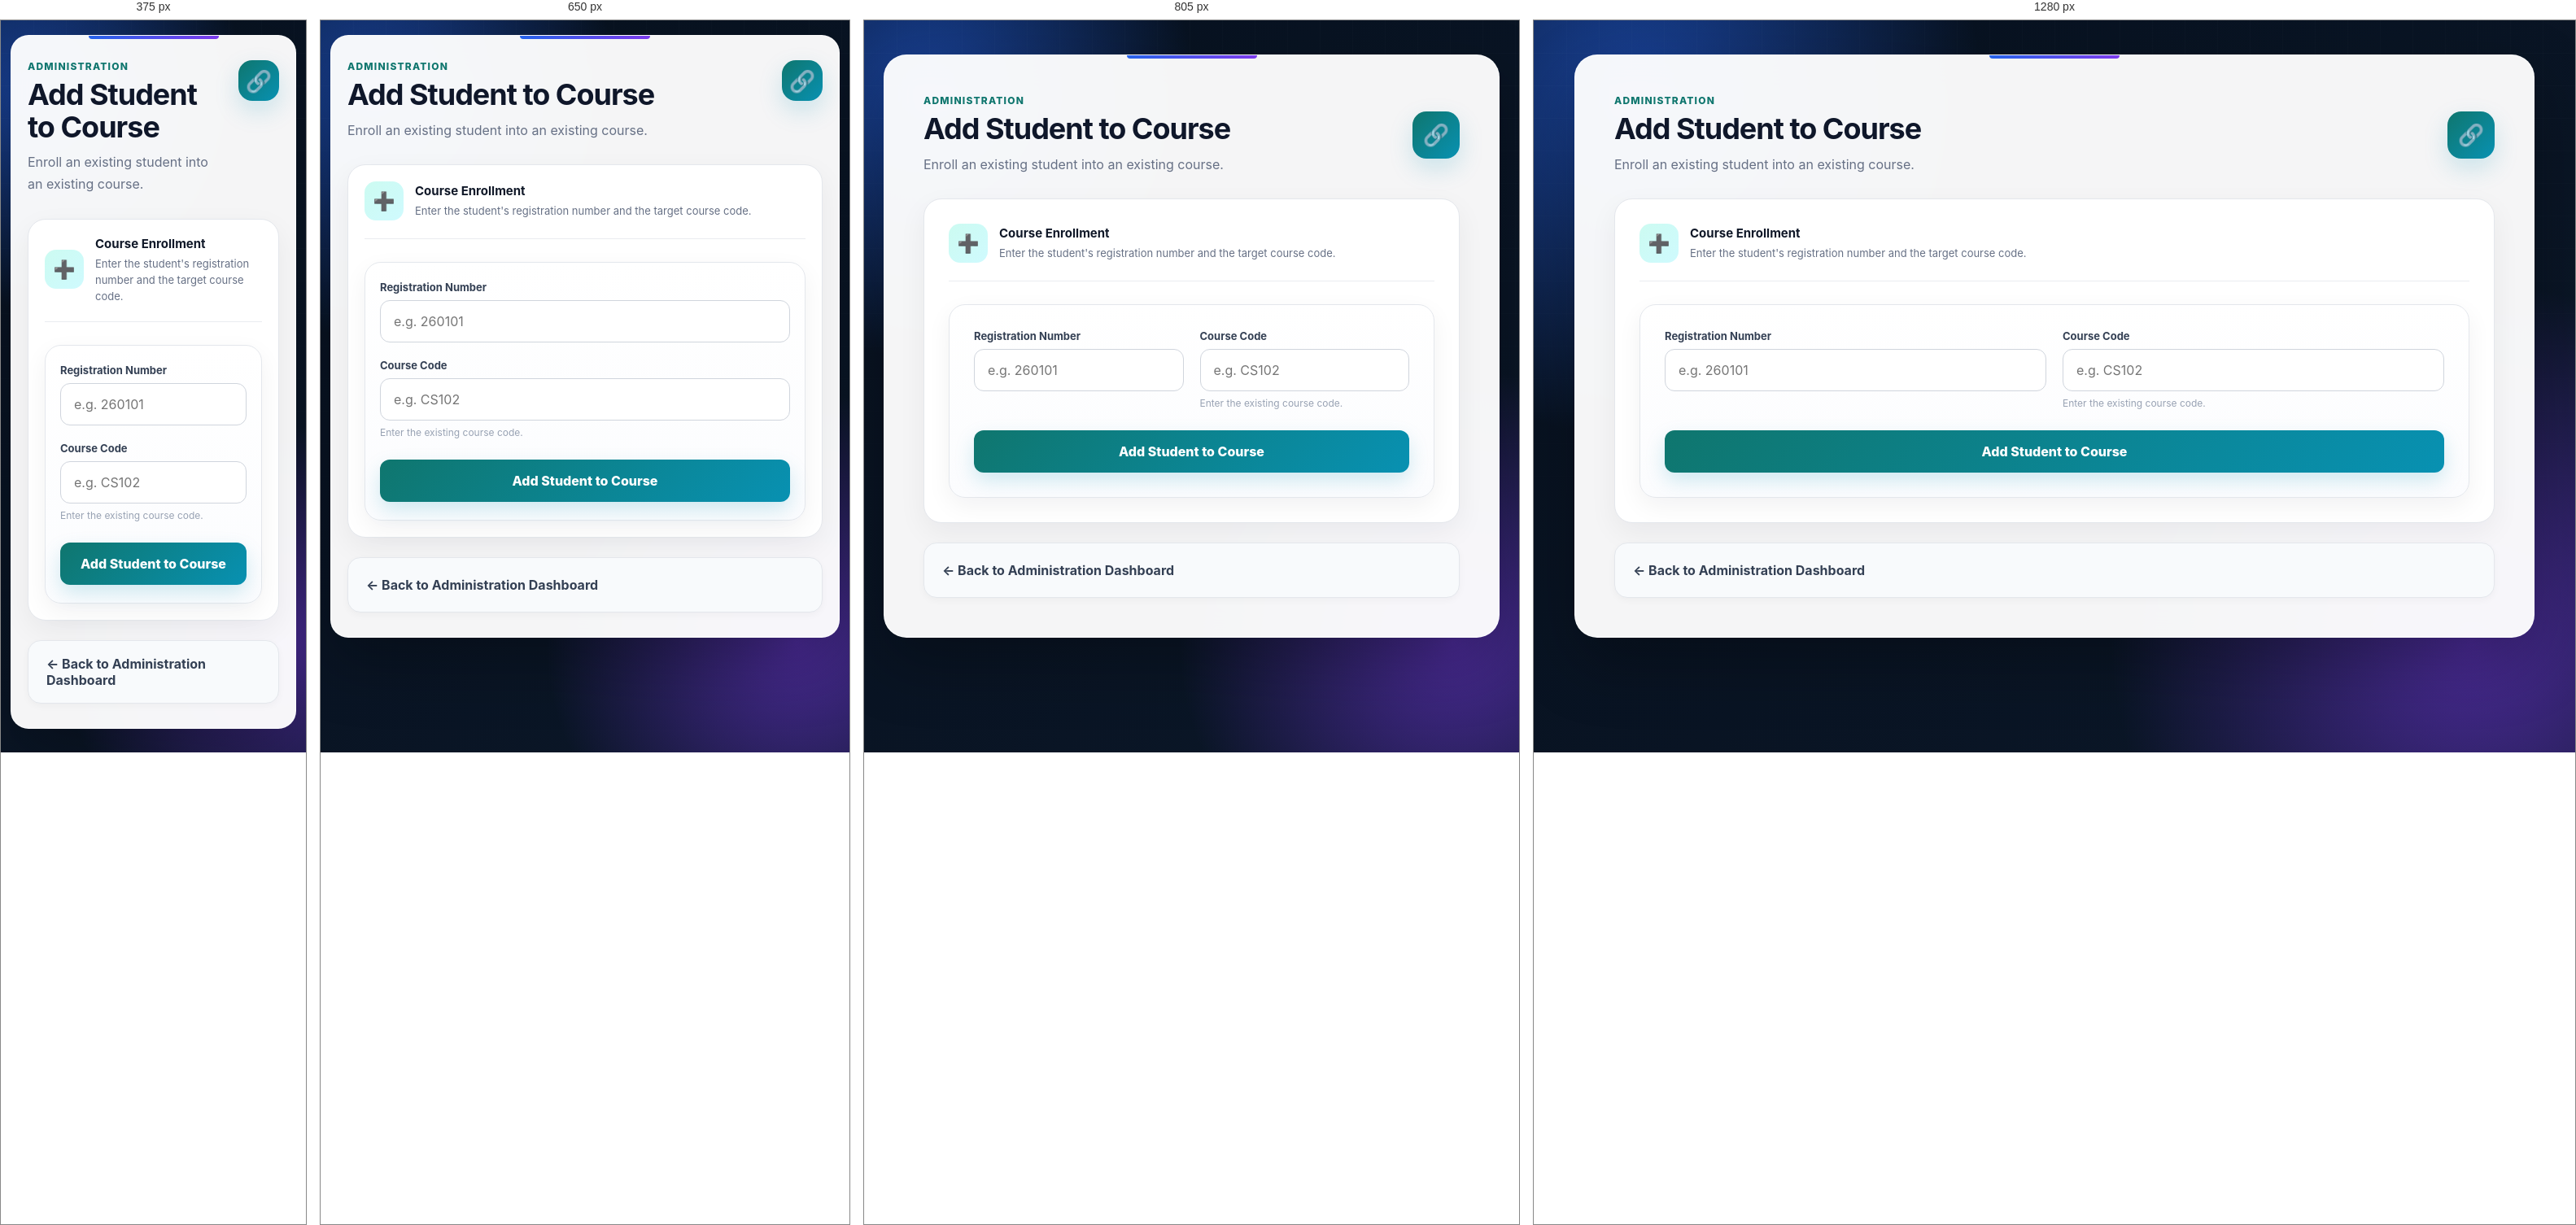
Rendered at 375 px, 650 px, 805 px and 1280 px, left to right.

<!-- file: addStudentToCourse.html -->
<!DOCTYPE html>
<html lang="en">

<head>

    <meta charset="UTF-8">

    <meta name="viewport"
          content="width=device-width, initial-scale=1.0">

    <title>Add Student to Course</title>

    <link rel="stylesheet"
          href="style.css?v=9">

</head>


<body>

<div class="container portal-page secretary-page">

    <div class="page-header">

        <div class="page-heading">

            <div class="page-kicker">
                Administration
            </div>

            <h1>Add Student to Course</h1>

            <p>
                Enroll an existing student
                into an existing course.
            </p>

        </div>

        <div class="page-icon">
            🔗
        </div>

    </div>


    <div class="admin-form-card">

        <div class="admin-form-intro">

            <div class="admin-form-icon">
                ➕
            </div>

            <div>

                <strong>
                    Course Enrollment
                </strong>

                <span>
                    Enter the student's registration
                    number and the target course code.
                </span>

            </div>

        </div>


        <form action="add-student-course"
              method="post">

            <div class="form-grid">


                <div class="form-field">

                    <label for="registrationNumber">
                        Registration Number
                    </label>

                    <input type="number"
                           id="registrationNumber"
                           name="registrationNumber"
                           min="1"
                           step="1"
                           placeholder="e.g. 260101"
                           data-range-message="Registration number must be a positive whole number."
                           required>

                </div>


                <div class="form-field">

                    <label for="courseCode">
                        Course Code
                    </label>

                    <input type="text"
                           id="courseCode"
                           name="courseCode"
                           maxlength="20"
                           placeholder="e.g. CS102"
                           required>

                    <span class="field-hint">
                        Enter the existing course code.
                    </span>

                </div>


            </div>


            <button class="admin-submit"
                    type="submit">

                Add Student to Course

            </button>

        </form>

    </div>


    <div class="page-actions">

        <a class="secondary-action"
           href="secretaryMenu.jsp">

            ← Back to Administration Dashboard

        </a>

    </div>

</div>


<script src="ui.js?v=9"></script>

</body>

</html>

/* @media block from style.css */
@media (max-width: 760px) {

    body {
        padding:
            18px 12px;
    }

    .container {
        padding:
            30px 20px;

        border-radius:
            22px;
    }

    h1 {
        font-size: 32px;
    }

    h2 {
        font-size: 22px;
    }

    .dashboard-grid {
        grid-template-columns:
            1fr;
    }

    form {
        padding:
            22px 18px;
    }

    table {
        display: block;

        overflow-x: auto;
    }

    th,
    td {
        white-space: nowrap;

        padding:
            13px 15px;
    }

    .message-box {
        margin:
            30px auto;

        padding:
            32px 22px;
    }
}

/* @media block from style.css */
@media (max-width: 600px) {

    body .app-toast {
        top: 15px !important;

        right: 15px !important;
        left: 15px !important;

        width: auto !important;

        max-width: none !important;
    }
}

/* @media block from style.css */
@media (max-width: 700px) {

    .page-header {
        align-items: flex-start;
    }

    .page-icon {
        width: 50px;
        height: 50px;
    }

    .data-card {
        padding: 18px;
    }
}

/* @media block from style.css */
@media (max-width: 700px) {

    .page-header {
        align-items: flex-start;
    }

    .page-icon {
        width: 50px;
        height: 50px;
    }

    .data-card {
        padding: 18px;
    }
}

/* @media block from style.css */
@media (max-width: 850px) {

    .grade-entry-card {
        grid-template-columns: 1fr;
    }
}

/* @media block from style.css */
@media (max-width: 700px) {

    .form-grid {
        grid-template-columns: 1fr;
    }

    .admin-form-card {
        padding: 20px;
    }
}